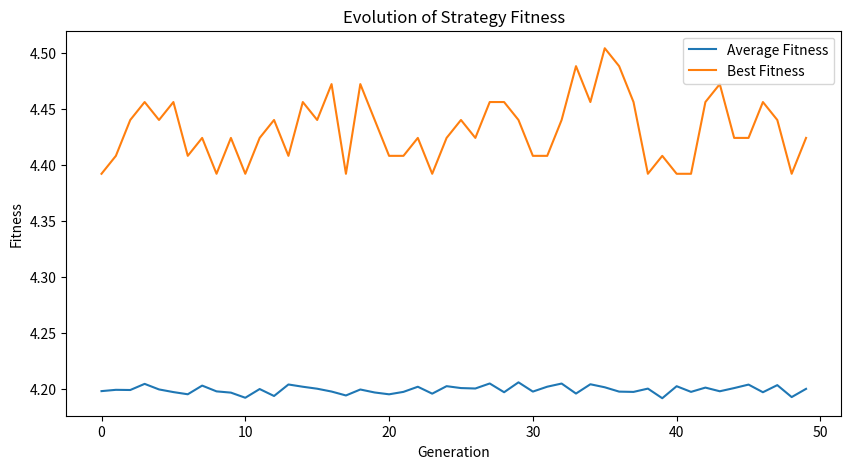

This chart was generated by the following Python code:
# ==========================
# Evan Murphy | Student ID: 21306306
# ==========================

import random
import numpy as np
import matplotlib.pyplot as plt

# ==========================
# Strategy Classes
# ==========================

# These classes are different strategies that are used as 'fixed strategy' opponents in the IPD simulations. 

class Strategy:
    def make_move(self, history):
        raise NotImplementedError

class AlwaysCooperate(Strategy):
    def make_move(self, history):
        return "C"

class AlwaysDefect(Strategy):
    def make_move(self, history):
        return "D"

class Alternator(Strategy):
    def __init__(self):
        self.last_move = "D"
    def make_move(self, history):
        self.last_move = "C" if self.last_move == "D" else "D"
        return self.last_move

class TitForTat(Strategy):
    def make_move(self, history):
        return "C" if not history else history[-1][1]

class GrimTrigger(Strategy):
    def __init__(self):
        self.defected = False
    def make_move(self, history):
        if self.defected:
            return "D"
        if history and history[-1][1] == "D":
            self.defected = True
            return "D"
        return "C"

class SuspiciousTitForTat(Strategy):
    def make_move(self, history):
        return "D" if not history else history[-1][1]

class Pavlov(Strategy):
    def make_move(self, history):
        if not history:
            return "C"
        last_own, last_opponent = history[-1]
        return last_own if last_own == last_opponent else ("C" if last_own == "D" else "D")

# ==========================
# Prisoner's Dilemma Simulation
# ==========================

# This is a set of functions that are used to simulate the iterated prisoners dilemma game. 

def play_ipd(strategy1, strategy2, rounds=100, memory_length=1, noise=False, noise_prob=0.1):
    score1, score2 = 0, 0
    history = []
    for _ in range(rounds):
        move1 = decide_move(strategy1, history, memory_length, player_idx=1)
        move2 = decide_move(strategy2, history, memory_length, player_idx=2)
        
        # apply noise to instances that aren't fixed strategies (ga evolved strategies)
        if noise:
            if not isinstance(strategy1, Strategy) and random.random() < noise_prob:
                move1 = "D" if move1 == "C" else "C"
            if not isinstance(strategy2, Strategy) and random.random() < noise_prob:
                move2 = "D" if move2 == "C" else "C"
        
        s1, s2 = payoff(move1, move2)
        score1 += s1
        score2 += s2
        history.append((move1, move2))
        if len(history) > memory_length:
            history.pop(0)
    return score1, score2

def decide_move(strategy, shared_history, memory_length, player_idx):
    # setting the perspective of the strategy based on the player index
    perspective = []
    for (m1, m2) in shared_history:
        if player_idx == 1:
            perspective.append((m1, m2))
        else:
            perspective.append((m2, m1))
    if isinstance(strategy, Strategy):
        # fixed strategies don't use index based lookup
        return strategy.make_move(perspective)
    else:
        index = strategy_lookup(perspective, memory_length)
        return strategy["genome"][index]

def strategy_lookup(history, memory_length):
    if len(history) < memory_length:
        return 0
    relevant = history[-memory_length:]
    # create a binary string representation of the last 'memory_length' moves
    binary_str = "".join("1" if move == "C" else "0"
                         for round_moves in relevant for move in round_moves)
    return int(binary_str, 2) + 1

def payoff(move1, move2):
    PAYOFF_MATRIX = {
        ("C", "C"): (3, 3),
        ("C", "D"): (0, 5),
        ("D", "C"): (5, 0),
        ("D", "D"): (1, 1)
    }
    return PAYOFF_MATRIX[(move1, move2)]

# ==========================
# Genetic Algorithm Components
# ==========================

# These functions are used to implement the GA used for evolving strategies in the game.

def initialize_population(pop_size, memory_length):
    # genome size represented as a function of the memory length
    genome_size = 2 ** (2 * memory_length) + 1
    population = []
    for _ in range(pop_size):
        individual = {
            "type": "binary",
            "genome": [random.choice(["C", "D"]) for _ in range(genome_size)]
        }
        population.append(individual)
    return population

def fitness(strategy, opponents, rounds=100, memory_length=1, noise=False, noise_prob=0.1):
    total_score = 0
    # the max score that can be achieved in a single round is 5
    max_possible_score = rounds * 5
    for opponent in opponents:
        score1, _ = play_ipd(strategy, opponent, rounds, memory_length, noise, noise_prob)
        total_score += score1
    # fitness normalised in range [1, 5]
    normalized_fitness = total_score / (len(opponents) * max_possible_score)
    return 1 + 4 * normalized_fitness

def mutate(strategy):
    # mutate by flipping approx 10% of the bits in the genome
    genome = strategy["genome"].copy()
    for i in range(len(genome)):
        if random.random() < 0.1:
            genome[i] = "C" if genome[i] == "D" else "D"
    return {"type": "binary", "genome": genome}

def crossover(parent1, parent2):
    # crossover by splitting the genome at a random point and swapping the tails
    genome1, genome2 = parent1["genome"], parent2["genome"]
    split = random.randint(1, len(genome1) - 1)
    child1 = {"type": "binary", "genome": genome1[:split] + genome2[split:]}
    child2 = {"type": "binary", "genome": genome2[:split] + genome1[split:]}
    return child1, child2

def tournament_selection(population, fitness_scores, tournament_size=8):
    # selecting best individuals from a tournament of size 'tournament_size'
    selected_parents = []
    for _ in range(len(population) // 2):
        tournament = random.sample(list(zip(population, fitness_scores)), tournament_size)
        winner = max(tournament, key=lambda pair: pair[1])
        selected_parents.append(winner[0])
    return selected_parents

def genetic_algorithm(pop_size=100, generations=100, mutation_rate=0.1, crossover_rate=0.2,
                      rounds=100, memory_length=2, opponents=None, tournament_size=3, noise=False, noise_prob=0.1):
    # default opponents used in the simulation if none are provided
    if opponents is None:
        opponents = [
            AlwaysCooperate(), AlwaysDefect(), Alternator(),
            TitForTat(), GrimTrigger(), SuspiciousTitForTat(), Pavlov()
        ]
    
    population = initialize_population(pop_size, memory_length)
    avg_fitness_progression = []
    best_fitness_progression = []

    best_overall_fitness = -float('inf')
    best_overall_strategy = None
    best_overall_generation = -1

    # for each generation we calculate the fitness of each individual in the population
    # and then select the best individuals to be parents for the next generation
    # performing crossover and mutation on the selected parents
    for generation in range(generations):
        fitness_scores = [fitness(ind, opponents, rounds, memory_length, noise, noise_prob) for ind in population]
        avg_fit = np.mean(fitness_scores)
        best_fit = max(fitness_scores)
        avg_fitness_progression.append(avg_fit)
        best_fitness_progression.append(best_fit)

        current_best_idx = np.argmax(fitness_scores)
        if fitness_scores[current_best_idx] > best_overall_fitness:
            best_overall_fitness = fitness_scores[current_best_idx]
            best_overall_strategy = population[current_best_idx]
            best_overall_generation = generation + 1

        if generation % 10 == 0:
            print(f"Generation {generation + 1} - Best Fitness: {best_fit:.3f} - Avg Fitness: {avg_fit:.3f}")

        parents = tournament_selection(population, fitness_scores, tournament_size)
        offspring = []

        # this loop performs crossover and mutation on the selected parents
        for i in range(0, len(parents) - 1, 2):
            p1, p2 = parents[i], parents[i+1]
            if random.random() < crossover_rate:
                child1, child2 = crossover(p1, p2)
            else:
                child1, child2 = p1.copy(), p2.copy()
            if random.random() < mutation_rate:
                child1 = mutate(child1)
            if random.random() < mutation_rate:
                child2 = mutate(child2)
            offspring.append(child1)
            offspring.append(child2)
        population = parents + offspring
        population = population[:pop_size]

        # elitism - best individual from the previous generation is carried over to the next
        best_individual = max(zip(population, fitness_scores), key=lambda pair: pair[1])[0]
        population[0] = best_individual

    plt.figure(figsize=(10, 5))
    plt.plot(avg_fitness_progression, label="Average Fitness")
    plt.plot(best_fitness_progression, label="Best Fitness")
    plt.xlabel("Generation")
    plt.ylabel("Fitness")
    plt.title("Evolution of Strategy Fitness")
    plt.legend()
    plt.show()

    final_fitness_scores = [fitness(ind, opponents, rounds, memory_length) for ind in population]
    sorted_pop = sorted(zip(population, final_fitness_scores), key=lambda x: x[1], reverse=True)
    best_strategies = sorted_pop[:5]

    # printing best strategies found in the final generation, we can see sometimes multiple strategies have same fitness
    for i, (strat, score) in enumerate(best_strategies, start=1):
        print(f"#{i} Strategy: {strat}, Fitness: {score:.3f}")

    print(f"Best overall solution found in Generation {best_overall_generation} with Fitness: {best_overall_fitness:.3f}")
    return best_overall_strategy

# ==========================
# Main Execution Example
# ==========================

if __name__ == "__main__":
    opponents = [AlwaysCooperate()]
    best_strategy = genetic_algorithm(
        pop_size=500,
        generations=50,
        mutation_rate=0.4,
        crossover_rate=0.6,
        rounds=100,
        memory_length=2,
        opponents=opponents,
        noise=True,
        noise_prob=0.5
    )
    print("Best evolved strategy genome:", best_strategy["genome"])
